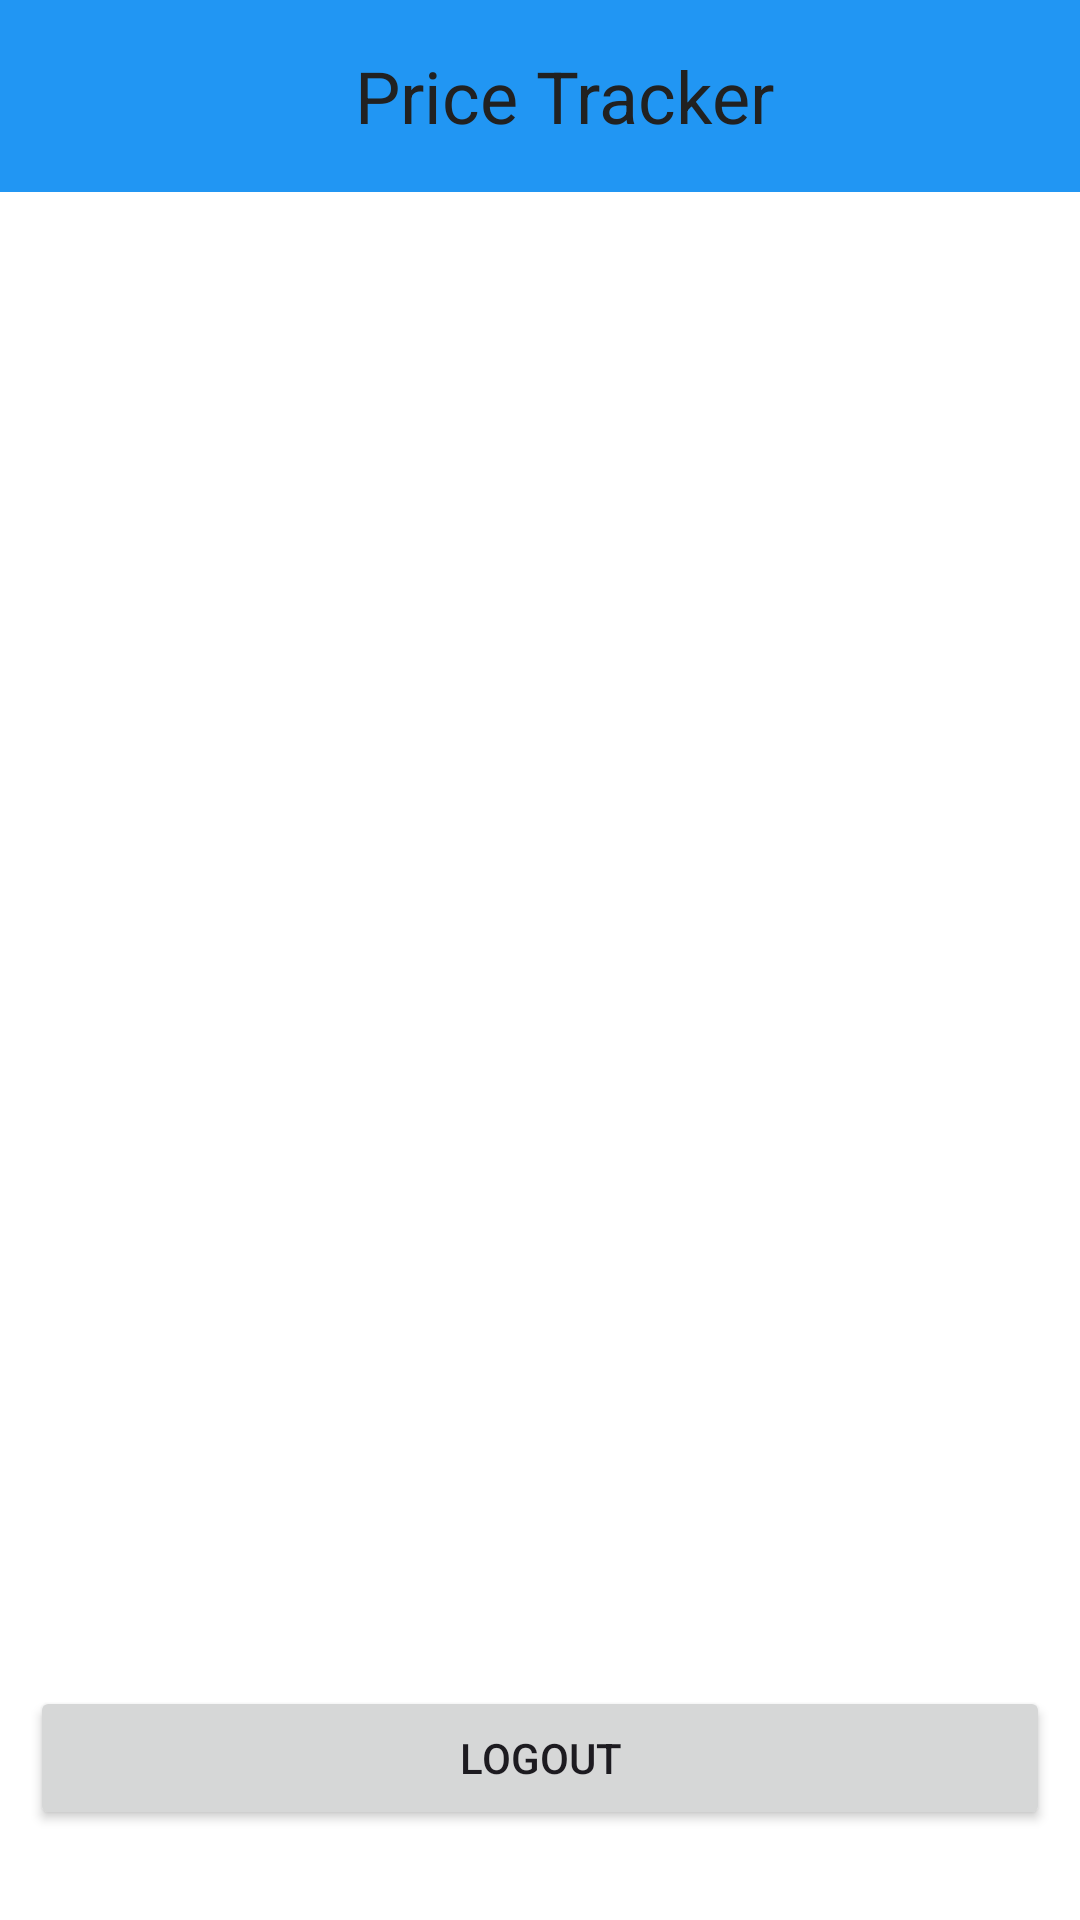

The Android layout XML behind this screen, and the referenced resources:
<!-- AndroidManifest.xml: application theme Theme.RealTimePricesTracker -->
<!-- res/layout/activity_prices.xml -->
<LinearLayout xmlns:android="http://schemas.android.com/apk/res/android"
    xmlns:app="http://schemas.android.com/apk/res-auto"
    android:orientation="vertical"
    android:layout_width="match_parent"
    android:layout_height="match_parent">

    <androidx.appcompat.widget.Toolbar
        android:layout_width="match_parent"
        android:layout_height="?attr/actionBarSize"
        app:layout_constraintTop_toTopOf="parent"
        app:layout_constraintStart_toStartOf="parent"
        app:layout_constraintEnd_toEndOf="parent"
        android:background="?attr/colorPrimary"
        android:id="@+id/toolbar">
        <TextView
            android:layout_width="match_parent"
            android:layout_height="wrap_content"
            android:text="Price Tracker"
            android:textColor="?attr/colorOnSurface"
            android:textSize="24dp"
            android:gravity="center"/>

    </androidx.appcompat.widget.Toolbar>



    <androidx.recyclerview.widget.RecyclerView
        android:id="@+id/recyclerView"
        android:layout_width="match_parent"
        android:layout_height="0dp"
        android:layout_marginTop="16dp"
        android:layout_weight="1" />
    <Button
        android:id="@+id/logoutButton"
        android:layout_width="match_parent"
        android:layout_height="wrap_content"
        android:text="Logout"
        android:layout_marginBottom="30dp"
        android:layout_marginEnd="10dp"
        android:layout_marginStart="10dp"/>
</LinearLayout>
<!-- resources referenced by this layout -->
<resources>
  <style name="Theme.RealTimePricesTracker" parent="Base.Theme.RealTimePricesTracker" />
  <style name="Base.Theme.RealTimePricesTracker" parent="Theme.Material3.DayNight.NoActionBar">
          
          
          
          <item name="colorPrimary">@color/colorPrimary</item>
          <item name="colorPrimaryVariant">@color/colorPrimaryVariant</item>
          <item name="colorOnPrimary">@color/colorOnPrimary</item>
  
          
          <item name="android:colorBackground">@color/colorBackground</item>
          
          <item name="colorOnBackground">@color/colorOnBackground</item>
  
          <item name="colorSurface">@color/colorSurface</item>
          <item name="colorOnSurface">@color/colorOnSurface</item>
  
          
          <item name="colorSecondary">@color/colorSecondary</item>
          <item name="colorOnSecondary">@color/colorOnSecondary</item>
      </style>
  <color name="colorPrimary">#2196F3</color>
  <color name="colorPrimaryVariant">#1976D2</color>
  <color name="colorOnPrimary">#FFFFFF</color>
  <color name="colorBackground">#FFFFFF</color>
  <color name="colorOnBackground">#212121</color>
  <color name="colorSurface">#F5F5F5</color>
  <color name="colorOnSurface">#212121</color>
  <color name="colorSecondary">#03DAC6</color>
  <color name="colorOnSecondary">#000000</color>
</resources>
